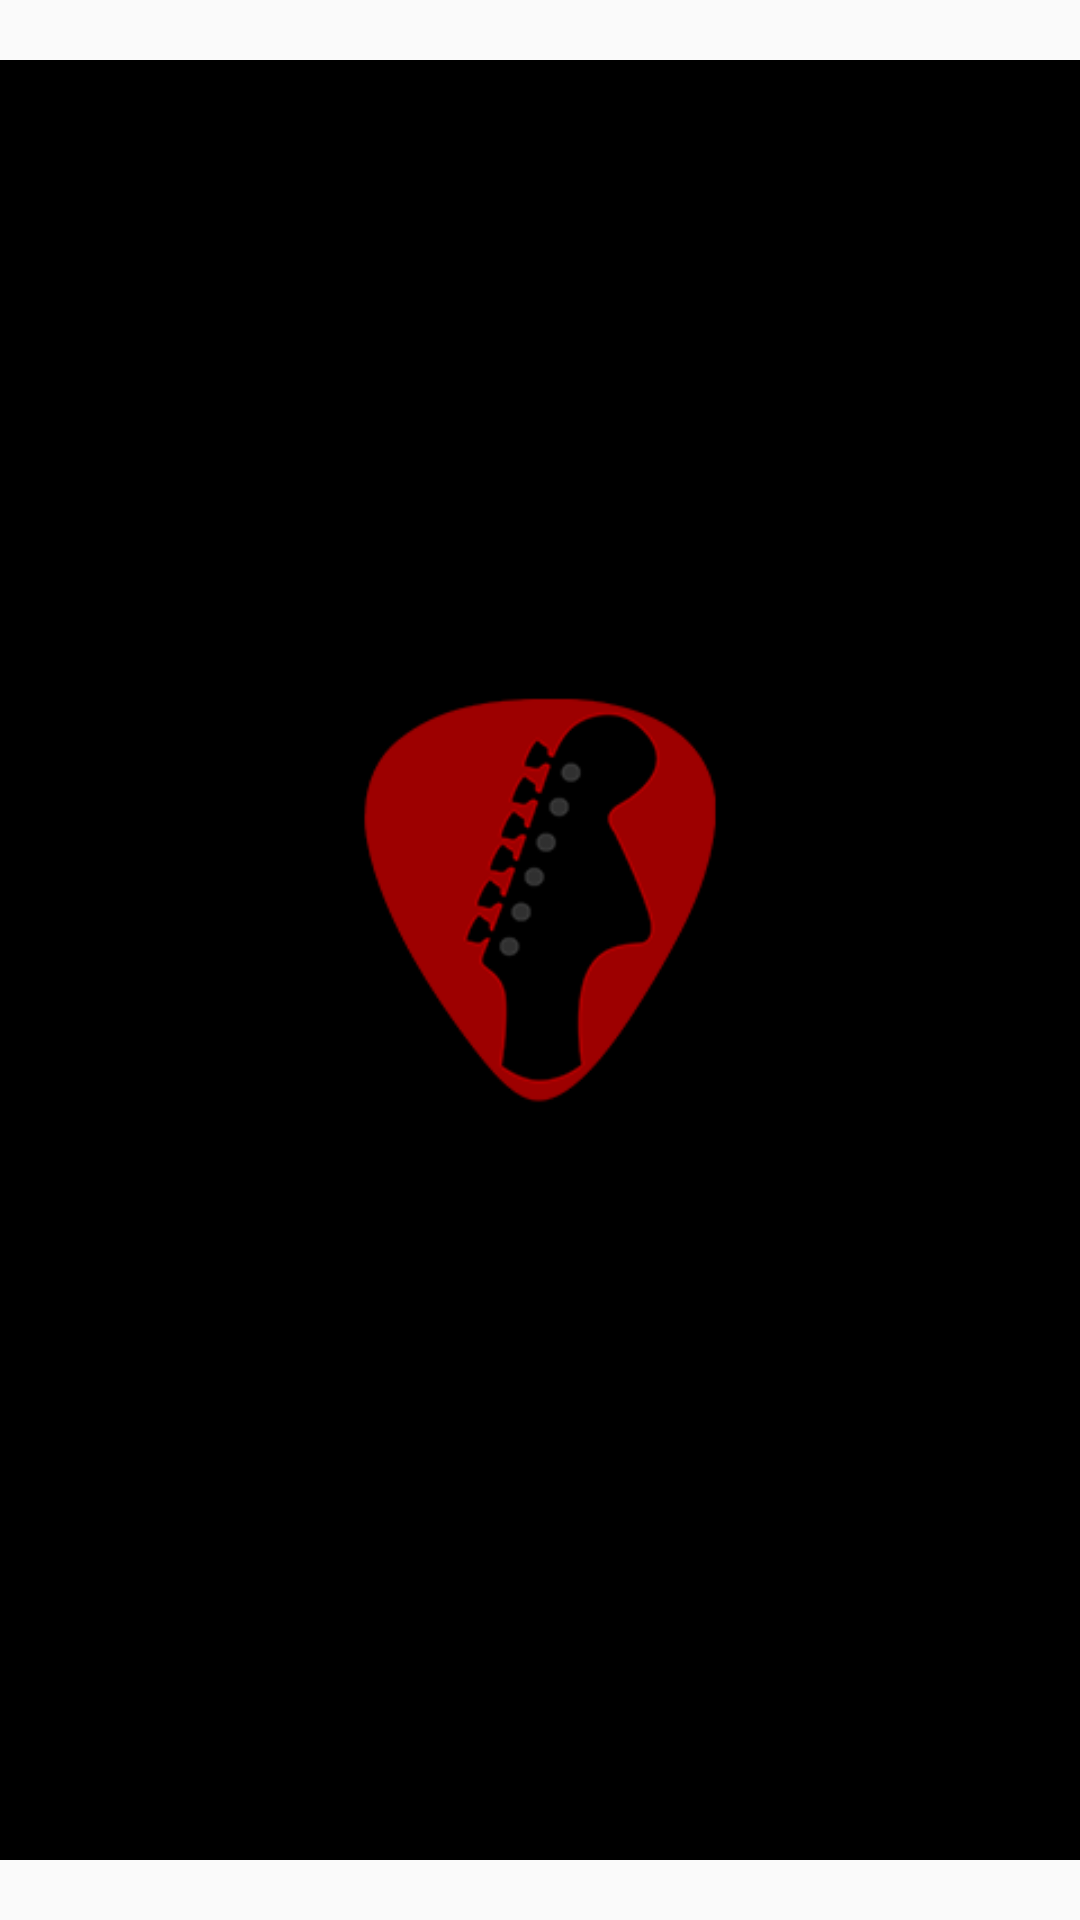

Android layout source for this screen:
<!-- AndroidManifest.xml: application theme AppTheme -->
<!-- res/layout/on_touch_activity.xml -->
<?xml version="1.0" encoding="utf-8"?>
<LinearLayout xmlns:android="http://schemas.android.com/apk/res/android"
    android:orientation="vertical" android:layout_width="match_parent"
    android:layout_height="match_parent">

    <ImageView
        android:layout_width="fill_parent"
        android:layout_height="fill_parent"
        android:id="@+id/imageView2"
        android:layout_gravity="center_horizontal"
        android:src="@drawable/image" />
</LinearLayout>
<!-- resources referenced by this layout -->
<resources>
  <!-- drawable image: jpg bitmap (drawable, 86230 bytes) -->
  <style name="AppTheme" parent="Theme.AppCompat.Light.NoActionBar">
      </style>
</resources>
